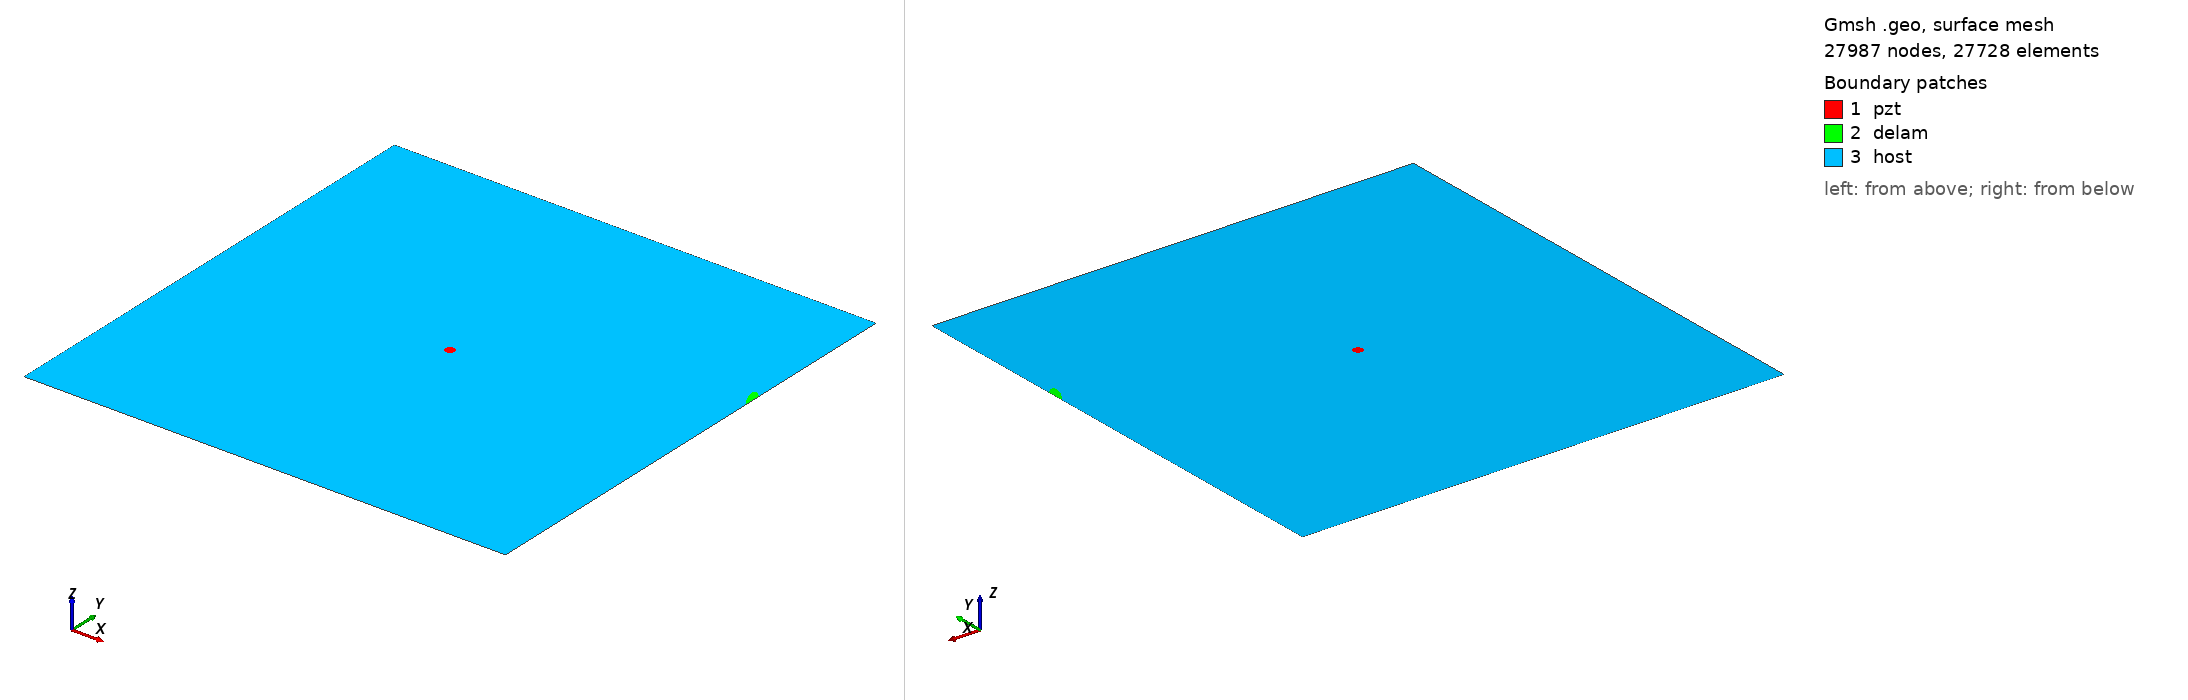

Gmsh geometry script, surface-meshed: 27987 nodes, 27728 surface elements. Boundary patches (legend numbers): 1 pzt, 2 delam, 3 host. Left view from above one corner, right view from below the opposite corner. Legend entries are the model's physical surfaces. The drawing asked Gmsh for element sizes between 1% and 20% of the model's largest extent; the script's own settings can give other sizes.

=== delam1_position_no_70_a_15mm_b_5mm_angle_120.geo (drawn) ===
SetFactory("OpenCASCADE");
L=0.500000; 
W=0.500000; 
a=0.015000; 
b=0.005000; 
x=0.500000; 
y=0.333333; 
alpha=0.666667 *Pi; 
r=0.005000; 
xpzt=0.250000; 
ypzt=0.250000; 
//+
Point(1) = {0, 0, 0, 1.0};
//+
Point(2) = {L, 0, 0, 1.0};
//+
Point(3) = {L, W, 0, 1.0};
//+
Point(4) = {0, W, 0, 1.0};
//+
Line(1) = {1, 2};
//+
Line(2) = {2, 3};
//+
Line(3) = {3, 4};
//+
Line(4) = {4, 1};
//+
Circle(5) = {xpzt, ypzt, -0, r, 0, 2*Pi};
//+
Ellipse(6) = {x, y, -0, a, b, 0, 2*Pi};
//+
Rotate {{0, 0, 1}, {x, y, 0}, alpha} {
  Curve{6}; 
}
//+
BooleanDifference{ Curve{6}; Delete; }{ Curve{2}; }
//+
Delete {
  Curve{7}; 
}
//Delete {
//  Curve{8}; 
//}
//+
Delete {
  Curve{2}; 
}
//+
Line(9) = {7, 8};
//+
Line(10) = {2, 7};
//+
Line(11) = {8, 3};
//+
Curve Loop(1) = {5};
//+
Plane Surface(1) = {1};
//+
Curve Loop(2) = {9, 8, 6};
//+
Plane Surface(2) = {2};
//+
Curve Loop(3) = {10, -6, -8, 11, 3, 4, 1};
//+
Curve Loop(4) = {5};
//+
Plane Surface(3) = {3, 4};
//+
Point(9) = {xpzt, ypzt, 0, 1.0};
//+
Point{9} In Surface {1};// mesh node at centre of pzt
//+
Physical Surface("pzt") = {1};
//+
Physical Surface("delam") = {2};
//+
Physical Surface("host") = {3};


Mesh.Algorithm = 6; // Frontal
Mesh.CharacteristicLengthFactor = 0.080000;
Mesh.CharacteristicLengthMin = 0.001000;
Mesh.CharacteristicLengthMax = 0.200000;
Mesh.RecombineAll = 1; // Apply recombination algorithm
Mesh.SubdivisionAlgorithm = 1; // 1: all quadrangles
Mesh.Smoothing = 1;
